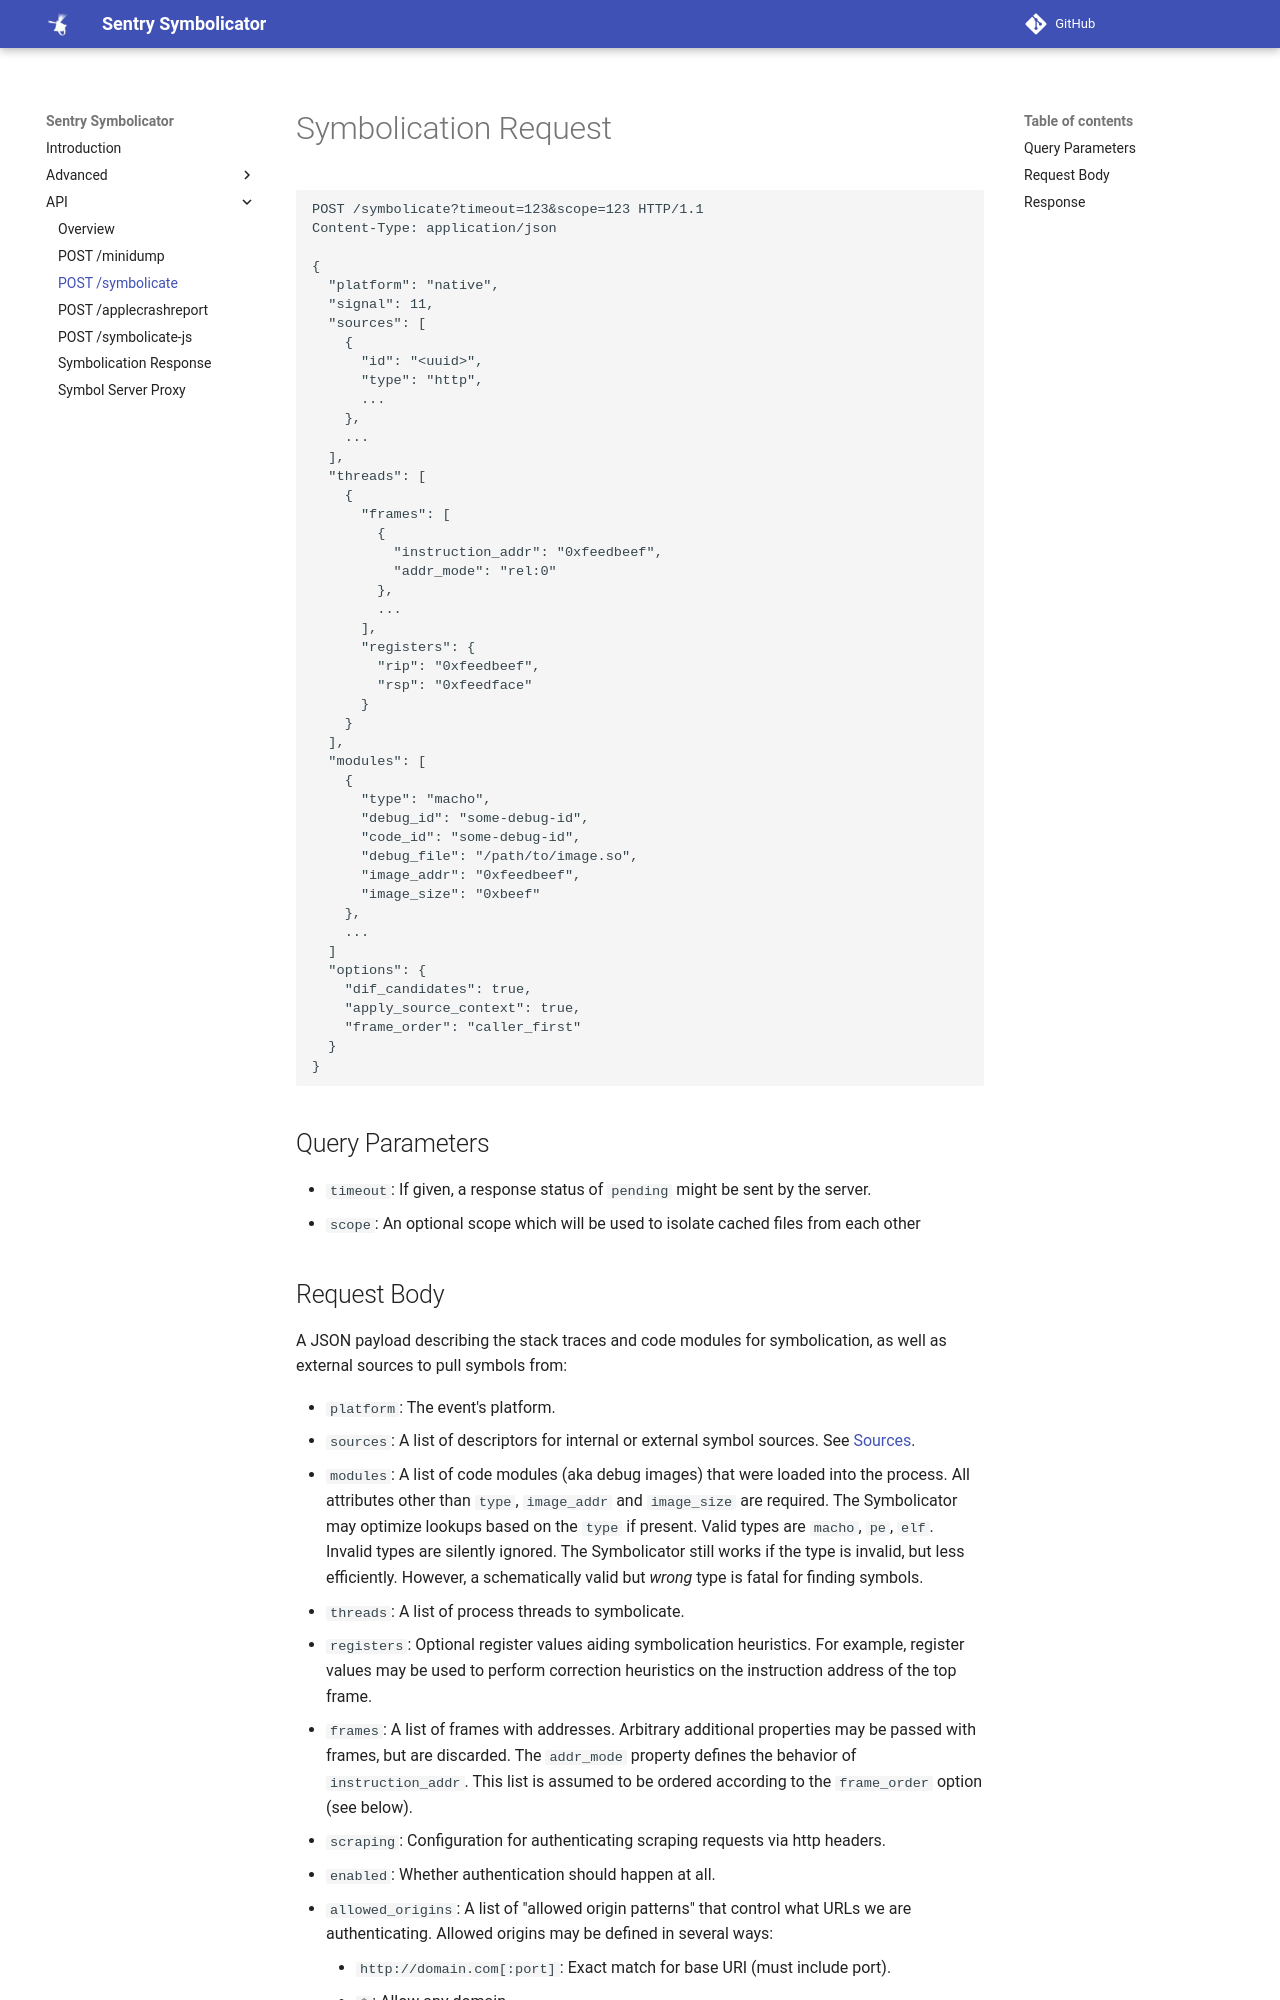

repository: getsentry/symbolicator · page: api/symbolication/index.html · generator: mkdocs

---
title: POST /symbolicate
---

# Symbolication Request

```http
POST /symbolicate?timeout=123&scope=123 HTTP/1.1
Content-Type: application/json

{
  "platform": "native",
  "signal": 11,
  "sources": [
    {
      "id": "<uuid>",
      "type": "http",
      ...
    },
    ...
  ],
  "threads": [
    {
      "frames": [
        {
          "instruction_addr": "0xfeedbeef",
          "addr_mode": "rel:0"
        },
        ...
      ],
      "registers": {
        "rip": "0xfeedbeef",
        "rsp": "0xfeedface"
      }
    }
  ],
  "modules": [
    {
      "type": "macho",
      "debug_id": "some-debug-id",
      "code_id": "some-debug-id",
      "debug_file": "/path/to/image.so",
      "image_addr": "0xfeedbeef",
      "image_size": "0xbeef"
    },
    ...
  ]
  "options": {
    "dif_candidates": true,
    "apply_source_context": true,
    "frame_order": "caller_first"
  }
}
```

## Query Parameters

- `timeout`: If given, a response status of `pending` might be sent by the
  server.
- `scope`: An optional scope which will be used to isolate cached files from
  each other
